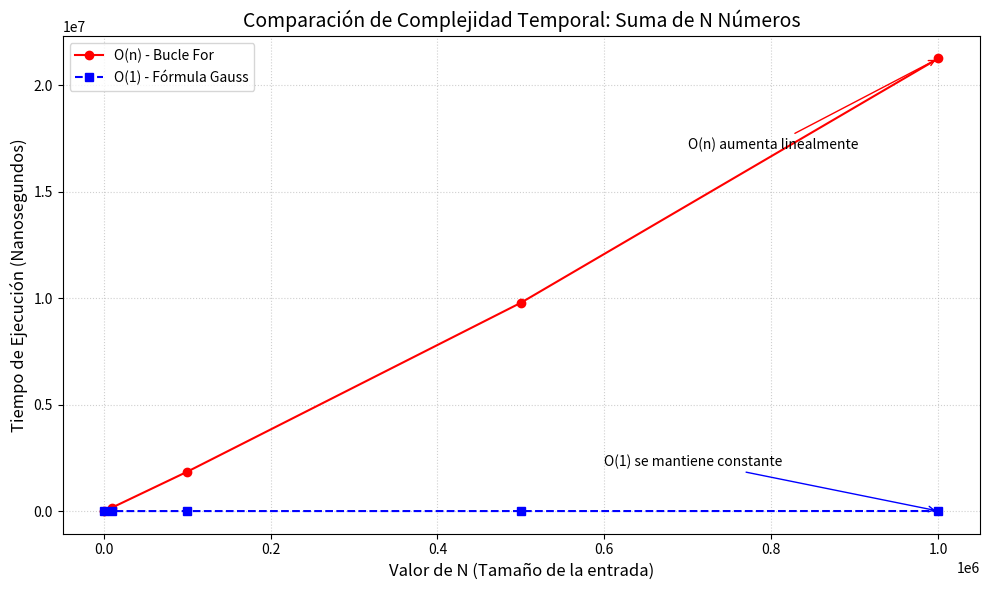

Source code (Python):
import time
import matplotlib.pyplot as plt

def suma_lineal(n):
    suma = 0
    for i in range(1, n + 1):
        suma += i
    return suma

def suma_constante(n):
    return (n * (n + 1)) // 2

# Valores de N para la prueba
valores = [1000, 10000, 100000, 500000, 1000000]
tiempos_n = []
tiempos_1 = []

for n in valores:
    print(f"Procesando N = {n}...")
    
    # Medir O(n)
    inicio = time.perf_counter_ns()
    suma_lineal(n)
    fin = time.perf_counter_ns()
    tiempos_n.append(fin - inicio)
    
    # Medir O(1)
    inicio = time.perf_counter_ns()
    suma_constante(n)
    fin = time.perf_counter_ns()
    tiempos_1.append(fin - inicio)

# --- Configuración de la Gráfica ---
plt.figure(figsize=(10, 6))

# Graficar ambas líneas
plt.plot(valores, tiempos_n, marker='o', linestyle='-', color='red', label='O(n) - Bucle For')
plt.plot(valores, tiempos_1, marker='s', linestyle='--', color='blue', label='O(1) - Fórmula Gauss')

# Formatear la gráfica
plt.title('Comparación de Complejidad Temporal: Suma de N Números', fontsize=14)
plt.xlabel('Valor de N (Tamaño de la entrada)', fontsize=12)
plt.ylabel('Tiempo de Ejecución (Nanosegundos)', fontsize=12)
plt.legend()
plt.grid(True, linestyle=':', alpha=0.6)

# Mostrar anotaciones para resaltar la diferencia
plt.annotate(f'O(n) aumenta linealmente', xy=(valores[-1], tiempos_n[-1]), 
             xytext=(valores[-1]*0.7, tiempos_n[-1]*0.8),
             arrowprops=dict(arrowstyle='->', color='red'))

plt.annotate(f'O(1) se mantiene constante', xy=(valores[-1], tiempos_1[-1]), 
             xytext=(valores[-1]*0.6, tiempos_n[-1]*0.1),
             arrowprops=dict(arrowstyle='->', color='blue'))

plt.tight_layout()
plt.show()
